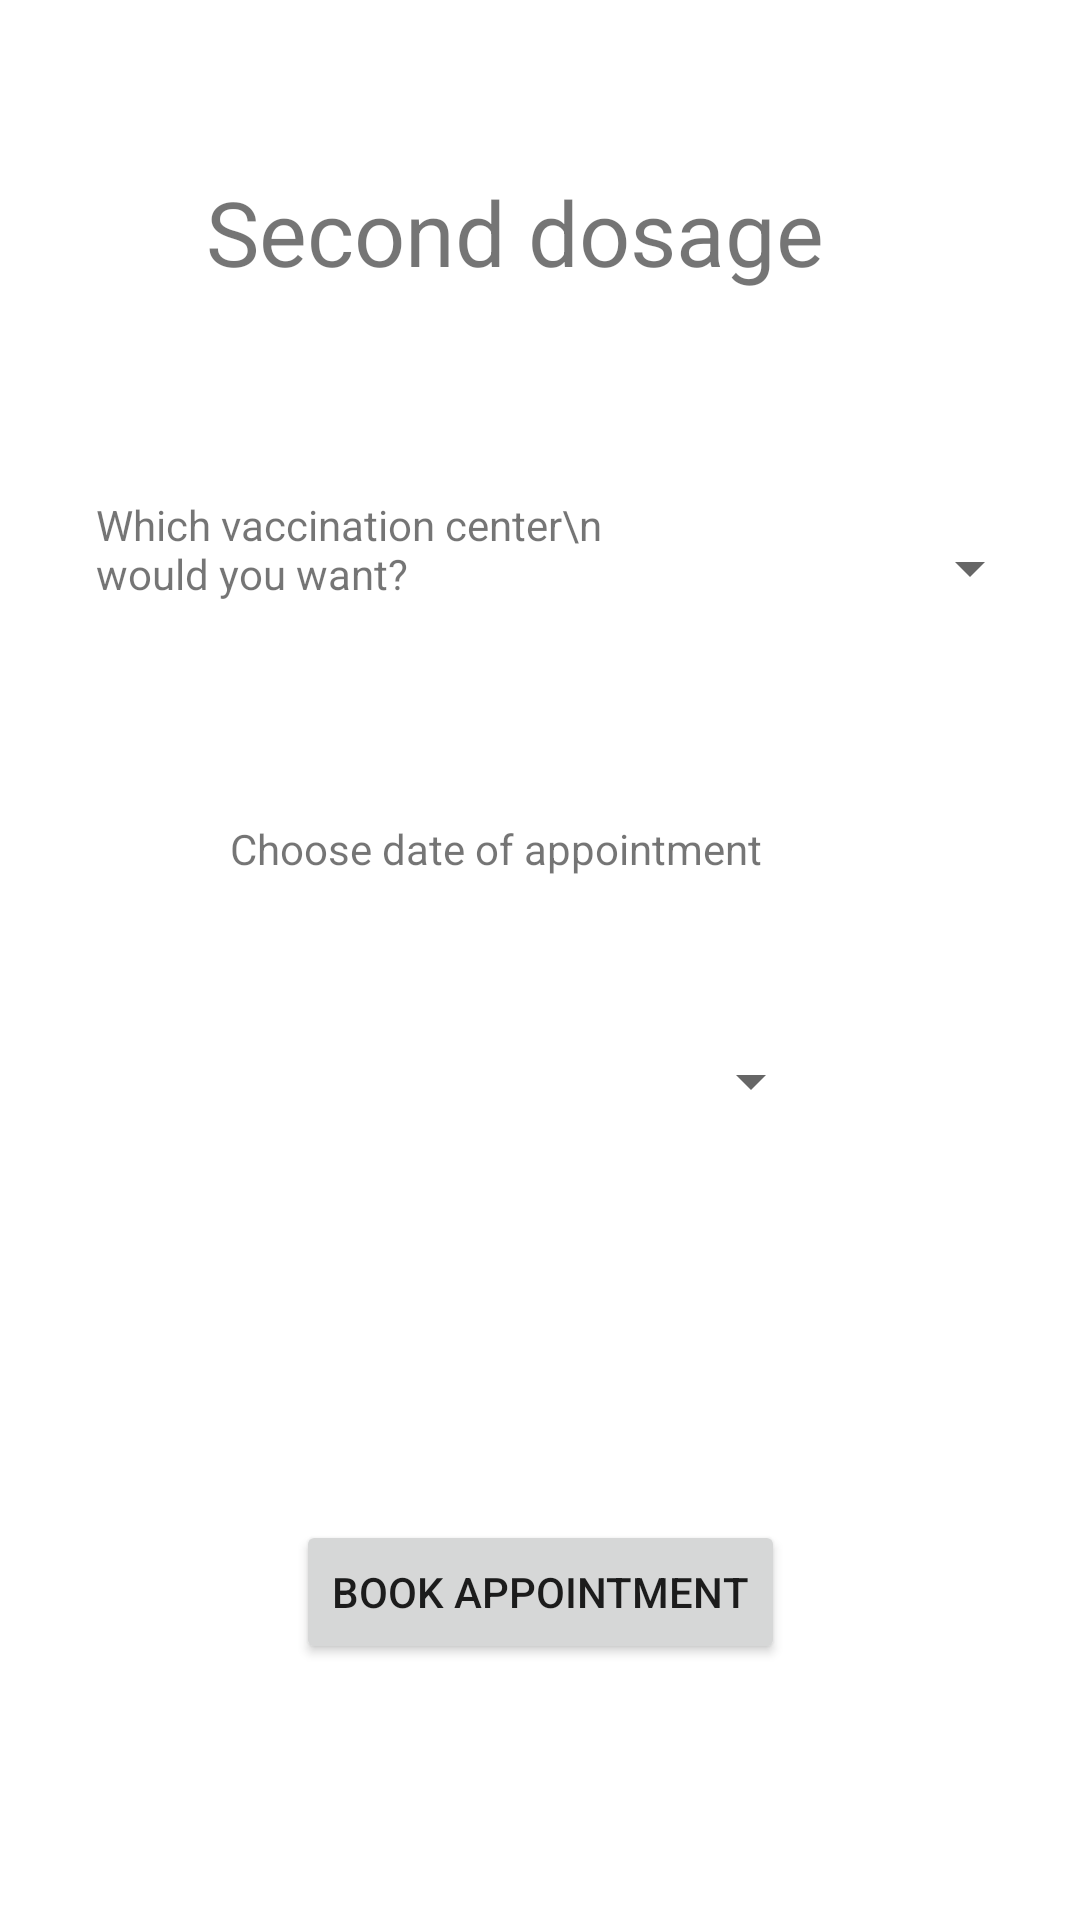

Android layout source for this screen:
<!-- AndroidManifest.xml: application theme Theme.CovidTracker -->
<!-- res/layout/activity_booking_dose2.xml -->
<?xml version="1.0" encoding="utf-8"?>
<androidx.constraintlayout.widget.ConstraintLayout xmlns:android="http://schemas.android.com/apk/res/android"
    xmlns:app="http://schemas.android.com/apk/res-auto"
    xmlns:tools="http://schemas.android.com/tools"
    android:layout_width="match_parent"
    android:layout_height="match_parent"
    tools:context=".booking_dose2">

    <TextView
        android:id="@+id/textView3"
        android:layout_width="wrap_content"
        android:layout_height="wrap_content"
        android:text="Second dosage"
        android:textSize="30sp"
        app:layout_constraintBottom_toBottomOf="parent"
        app:layout_constraintEnd_toEndOf="parent"
        app:layout_constraintHorizontal_bias="0.446"
        app:layout_constraintStart_toStartOf="parent"
        app:layout_constraintTop_toTopOf="parent"
        app:layout_constraintVertical_bias="0.095" />

    <TextView
        android:id="@+id/choose_date2"
        android:layout_width="wrap_content"
        android:layout_height="wrap_content"
        android:layout_marginTop="176dp"
        android:text="Choose date of appointment"
        app:layout_constraintEnd_toEndOf="parent"
        app:layout_constraintHorizontal_bias="0.42"
        app:layout_constraintStart_toStartOf="parent"
        app:layout_constraintTop_toBottomOf="@+id/textView3" />

    <Spinner
        android:id="@+id/spinner_time"
        android:layout_width="200sp"
        android:layout_height="wrap_content"
        android:layout_marginTop="56dp"

        android:spinnerMode="dialog"
        app:layout_constraintEnd_toEndOf="parent"
        app:layout_constraintHorizontal_bias="0.464"
        app:layout_constraintStart_toStartOf="parent"
        app:layout_constraintTop_toBottomOf="@+id/choose_date2" />

    <Button
        android:id="@+id/button"
        android:layout_width="wrap_content"
        android:layout_height="wrap_content"
        android:text="Book appointment"
        app:layout_constraintBottom_toBottomOf="parent"
        app:layout_constraintEnd_toEndOf="parent"
        app:layout_constraintStart_toStartOf="parent"
        app:layout_constraintTop_toBottomOf="@+id/spinner_time"
        app:layout_constraintVertical_bias="0.611" />

    <TextView
        android:id="@+id/textView4"
        android:layout_width="173dp"
        android:layout_height="wrap_content"
        android:layout_marginStart="32dp"
        android:layout_marginTop="68dp"
        android:text="Which vaccination center\n would you want?"
        app:layout_constraintStart_toStartOf="parent"
        app:layout_constraintTop_toBottomOf="@+id/textView3" />

    <Spinner
        android:id="@+id/spinner_county"
        android:layout_width="175sp"
        android:layout_height="wrap_content"
        android:layout_marginTop="80dp"
        android:spinnerMode="dialog"
        app:layout_constraintEnd_toEndOf="parent"
        app:layout_constraintHorizontal_bias="0.932"
        app:layout_constraintStart_toStartOf="parent"
        app:layout_constraintTop_toBottomOf="@+id/textView3" />
</androidx.constraintlayout.widget.ConstraintLayout>
<!-- resources referenced by this layout -->
<resources>
  <style name="Theme.CovidTracker" parent="Theme.MaterialComponents.DayNight.DarkActionBar">
          
          <item name="colorPrimary">@color/purple_500</item>
          <item name="colorPrimaryVariant">@color/purple_700</item>
          <item name="colorOnPrimary">@color/white</item>
          
          <item name="colorSecondary">@color/teal_200</item>
          <item name="colorSecondaryVariant">@color/teal_700</item>
          <item name="colorOnSecondary">@color/black</item>
          
          <item name="android:statusBarColor" tools:targetApi="l">?attr/colorPrimaryVariant</item>
          
  
      </style>
  <!-- not gathered from this repository: default colours our renderer supplied (Android Studio template values) -->
  <color name="purple_500">#FF6200EE</color>
  <color name="purple_700">#FF3700B3</color>
  <color name="teal_200">#FF03DAC5</color>
  <color name="teal_700">#FF018786</color>
  <color name="black">#FF000000</color>
  <color name="white">#FFFFFFFF</color>
</resources>
